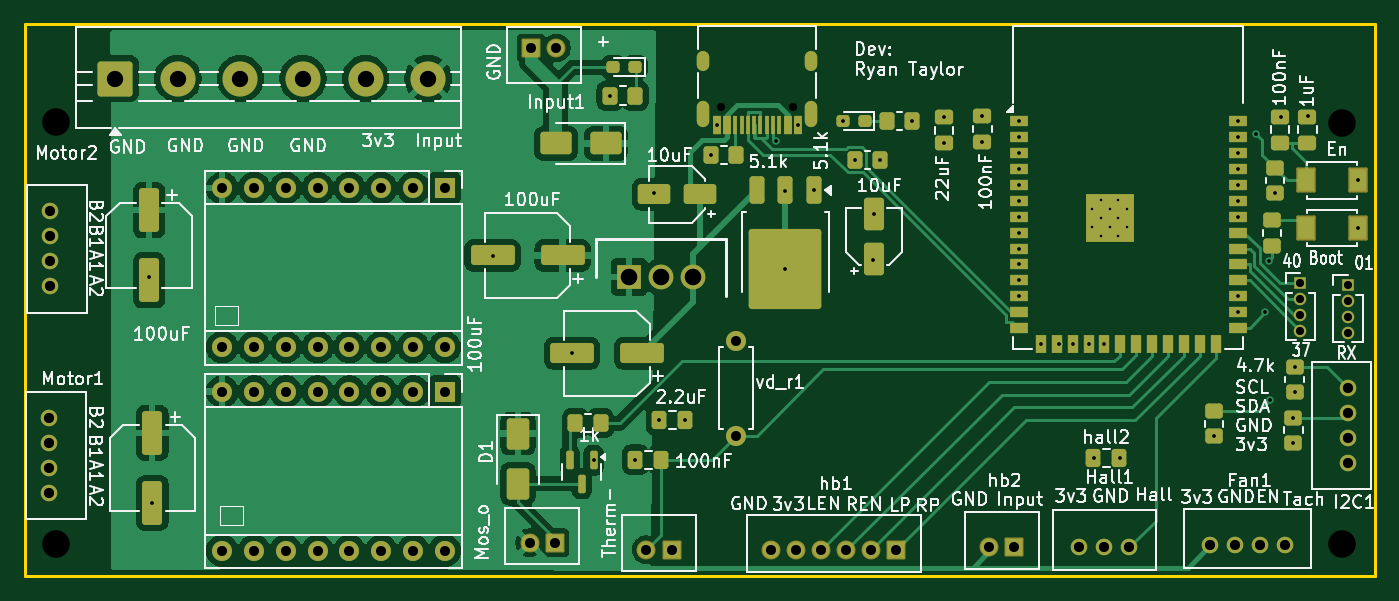
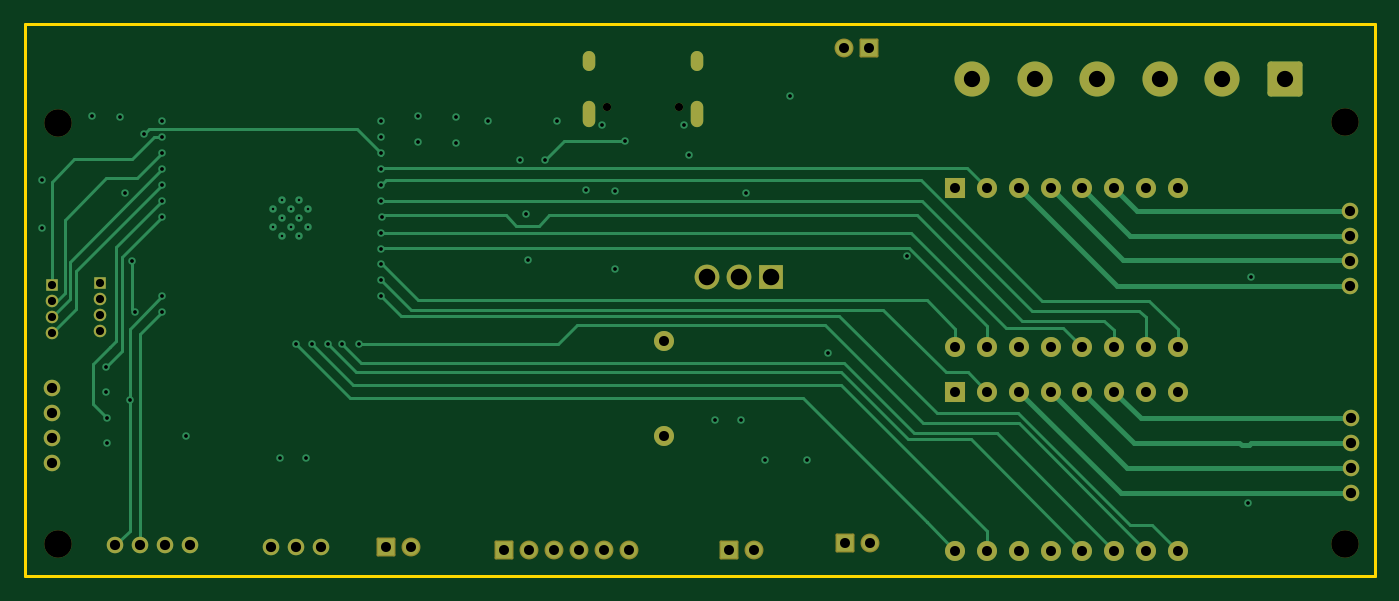
Circuit board: 13 layer files. Board 107.8 x 44.1 mm.
- bottom_copper: V67_cycletron-CuBottom.gbr (17917 bytes)
- inner_copper: V67_cycletron-CuIn1.gbr (209287 bytes)
- inner_copper: V67_cycletron-CuIn2.gbr (196301 bytes)
- top_copper: V67_cycletron-CuTop.gbr (119391 bytes)
- outline: V67_cycletron-EdgeCuts.gbr (610 bytes)
- bottom_mask: V67_cycletron-MaskBottom.gbr (4549 bytes)
- top_mask: V67_cycletron-MaskTop.gbr (10491 bytes)
- drill: V67_cycletron-NPTH.drl (481 bytes)
- drill: V67_cycletron-PTH.drl (3331 bytes)
- paste: V67_cycletron-PasteBottom.gbr (456 bytes)
- paste: V67_cycletron-PasteTop.gbr (7079 bytes)
- bottom_silk: V67_cycletron-SilkBottom.gbr (4559 bytes)
- top_silk: V67_cycletron-SilkTop.gbr (131524 bytes)

=== bottom_copper: V67_cycletron-CuBottom.gbr (17917 bytes, source omitted) ===
=== inner_copper: V67_cycletron-CuIn1.gbr (209287 bytes, source omitted) ===
=== inner_copper: V67_cycletron-CuIn2.gbr (196301 bytes, source omitted) ===
=== top_copper: V67_cycletron-CuTop.gbr (119391 bytes, source omitted) ===
=== outline: V67_cycletron-EdgeCuts.gbr ===
%TF.GenerationSoftware,KiCad,Pcbnew,9.0.1*%
%TF.CreationDate,2026-07-19T18:30:06-07:00*%
%TF.ProjectId,V67_cycletron,5636375f-6379-4636-9c65-74726f6e2e6b,rev?*%
%TF.SameCoordinates,Original*%
%TF.FileFunction,Profile,NP*%
%FSLAX46Y46*%
G04 Gerber Fmt 4.6, Leading zero omitted, Abs format (unit mm)*
G04 Created by KiCad (PCBNEW 9.0.1) date 2026-07-19 18:30:06*
%MOMM*%
%LPD*%
G01*
G04 APERTURE LIST*
%TA.AperFunction,Profile*%
%ADD10C,0.200000*%
%TD*%
G04 APERTURE END LIST*
D10*
X40386000Y-72517000D02*
X148209000Y-72517000D01*
X148209000Y-116586000D01*
X40386000Y-116586000D01*
X40386000Y-72517000D01*
M02*

=== bottom_mask: V67_cycletron-MaskBottom.gbr ===
%TF.GenerationSoftware,KiCad,Pcbnew,9.0.1*%
%TF.CreationDate,2026-07-19T18:30:06-07:00*%
%TF.ProjectId,V67_cycletron,5636375f-6379-4636-9c65-74726f6e2e6b,rev?*%
%TF.SameCoordinates,Original*%
%TF.FileFunction,Soldermask,Bot*%
%TF.FilePolarity,Negative*%
%FSLAX46Y46*%
G04 Gerber Fmt 4.6, Leading zero omitted, Abs format (unit mm)*
G04 Created by KiCad (PCBNEW 9.0.1) date 2026-07-19 18:30:06*
%MOMM*%
%LPD*%
G01*
G04 APERTURE LIST*
G04 Aperture macros list*
%AMRoundRect*
0 Rectangle with rounded corners*
0 $1 Rounding radius*
0 $2 $3 $4 $5 $6 $7 $8 $9 X,Y pos of 4 corners*
0 Add a 4 corners polygon primitive as box body*
4,1,4,$2,$3,$4,$5,$6,$7,$8,$9,$2,$3,0*
0 Add four circle primitives for the rounded corners*
1,1,$1+$1,$2,$3*
1,1,$1+$1,$4,$5*
1,1,$1+$1,$6,$7*
1,1,$1+$1,$8,$9*
0 Add four rect primitives between the rounded corners*
20,1,$1+$1,$2,$3,$4,$5,0*
20,1,$1+$1,$4,$5,$6,$7,0*
20,1,$1+$1,$6,$7,$8,$9,0*
20,1,$1+$1,$8,$9,$2,$3,0*%
G04 Aperture macros list end*
%ADD10C,1.320800*%
%ADD11RoundRect,0.102000X-0.654000X-0.654000X0.654000X-0.654000X0.654000X0.654000X-0.654000X0.654000X0*%
%ADD12C,1.512000*%
%ADD13O,1.000000X1.600000*%
%ADD14O,1.000000X2.100000*%
%ADD15C,0.650000*%
%ADD16R,1.000000X1.000000*%
%ADD17C,1.000000*%
%ADD18C,1.600000*%
%ADD19O,1.600000X1.600000*%
%ADD20RoundRect,0.250001X-1.149999X-1.149999X1.149999X-1.149999X1.149999X1.149999X-1.149999X1.149999X0*%
%ADD21C,2.800000*%
%ADD22R,1.600000X1.600000*%
%ADD23RoundRect,0.102000X0.654000X0.654000X-0.654000X0.654000X-0.654000X-0.654000X0.654000X-0.654000X0*%
%ADD24C,2.200000*%
%ADD25R,1.980000X1.980000*%
%ADD26C,1.980000*%
G04 APERTURE END LIST*
D10*
%TO.C,Motor2*%
X42367200Y-87472002D03*
X42367200Y-89472000D03*
X42367200Y-91472001D03*
X42367200Y-93472000D03*
%TD*%
%TO.C,Motor1*%
X42316400Y-103982002D03*
X42316400Y-105982000D03*
X42316400Y-107982001D03*
X42316400Y-109982000D03*
%TD*%
%TO.C,Fan1*%
X135026400Y-114147600D03*
X137026398Y-114147600D03*
X139026399Y-114147600D03*
X141026398Y-114147600D03*
%TD*%
%TO.C,Hall1*%
X124593601Y-114300000D03*
X126593600Y-114300000D03*
X128593601Y-114300000D03*
%TD*%
D11*
%TO.C,hb2*%
X119380000Y-114300000D03*
D12*
X117380000Y-114300000D03*
%TD*%
D11*
%TO.C,hb1*%
X109982000Y-114554000D03*
D12*
X107982000Y-114554000D03*
X105982000Y-114554000D03*
X103982000Y-114554000D03*
X101982000Y-114554000D03*
X99982000Y-114554000D03*
%TD*%
D13*
%TO.C,J1*%
X94546000Y-75488000D03*
D14*
X94546000Y-79668000D03*
D13*
X103186000Y-75488000D03*
D14*
X103186000Y-79668000D03*
D15*
X95976000Y-79138000D03*
X101756000Y-79138000D03*
%TD*%
D16*
%TO.C,J3*%
X142240000Y-93218000D03*
D17*
X142240000Y-94488000D03*
X142240000Y-95758000D03*
X142240000Y-97028000D03*
%TD*%
D18*
%TO.C,vd_r1*%
X97155000Y-105410000D03*
D19*
X97155000Y-97790000D03*
%TD*%
D20*
%TO.C,Rails1*%
X47578000Y-76860400D03*
D21*
X52578000Y-76860400D03*
X57578000Y-76860400D03*
X62578000Y-76860400D03*
X67578000Y-76860400D03*
X72578000Y-76860400D03*
%TD*%
D22*
%TO.C,Motor_2*%
X73914000Y-85608000D03*
D19*
X71374000Y-85608000D03*
X68834000Y-85608000D03*
X66294000Y-85608000D03*
X63754000Y-85608000D03*
X61214000Y-85608000D03*
X58674000Y-85608000D03*
X56134000Y-85608000D03*
X56134000Y-98308000D03*
X58674000Y-98308000D03*
X61214000Y-98308000D03*
X63754000Y-98308000D03*
X66294000Y-98308000D03*
X68834000Y-98308000D03*
X71374000Y-98308000D03*
X73914000Y-98308000D03*
%TD*%
D23*
%TO.C,Input1*%
X80804000Y-74422000D03*
D12*
X82804000Y-74422000D03*
%TD*%
D16*
%TO.C,J2*%
X146050000Y-93345000D03*
D17*
X146050000Y-94615000D03*
X146050000Y-95885000D03*
X146050000Y-97155000D03*
%TD*%
D24*
%TO.C,*%
X145592800Y-114046000D03*
%TD*%
%TO.C,*%
X42824400Y-80314800D03*
%TD*%
D25*
%TO.C,U3*%
X88646000Y-92710000D03*
D26*
X91196000Y-92710000D03*
X93746000Y-92710000D03*
%TD*%
D22*
%TO.C,Motor_1*%
X73914000Y-101864000D03*
D19*
X71374000Y-101864000D03*
X68834000Y-101864000D03*
X66294000Y-101864000D03*
X63754000Y-101864000D03*
X61214000Y-101864000D03*
X58674000Y-101864000D03*
X56134000Y-101864000D03*
X56134000Y-114564000D03*
X58674000Y-114564000D03*
X61214000Y-114564000D03*
X63754000Y-114564000D03*
X66294000Y-114564000D03*
X68834000Y-114564000D03*
X71374000Y-114564000D03*
X73914000Y-114564000D03*
%TD*%
D11*
%TO.C,Therm1*%
X92017600Y-114503200D03*
D12*
X90017600Y-114503200D03*
%TD*%
D11*
%TO.C,Mos1*%
X82702400Y-113944400D03*
D12*
X80702400Y-113944400D03*
%TD*%
D10*
%TO.C,I2C1*%
X146089000Y-101571801D03*
X146089000Y-103571800D03*
X146089000Y-105571801D03*
X146089000Y-107571799D03*
%TD*%
D24*
%TO.C,*%
X145592800Y-80416400D03*
%TD*%
%TO.C,*%
X42824400Y-114046000D03*
%TD*%
M02*

=== top_mask: V67_cycletron-MaskTop.gbr (10491 bytes, source omitted) ===
=== drill: V67_cycletron-NPTH.drl ===
M48
; DRILL file {KiCad 9.0.1} date 2026-07-19T18:30:06-0700
; FORMAT={-:-/ absolute / inch / decimal}
; #@! TF.CreationDate,2026-07-19T18:30:06-07:00
; #@! TF.GenerationSoftware,Kicad,Pcbnew,9.0.1
; #@! TF.FileFunction,NonPlated,1,4,NPTH
FMAT,2
INCH
; #@! TA.AperFunction,NonPlated,NPTH,ComponentDrill
T1C0.0256
; #@! TA.AperFunction,NonPlated,NPTH,ComponentDrill
T2C0.0866
%
G90
G05
T1
X3.7786Y-3.1157
X4.0061Y-3.1157
T2
X1.686Y-3.162
X1.686Y-4.49
X5.732Y-3.166
X5.732Y-4.49
M30

=== drill: V67_cycletron-PTH.drl ===
M48
; DRILL file {KiCad 9.0.1} date 2026-07-19T18:30:06-0700
; FORMAT={-:-/ absolute / inch / decimal}
; #@! TF.CreationDate,2026-07-19T18:30:06-07:00
; #@! TF.GenerationSoftware,Kicad,Pcbnew,9.0.1
; #@! TF.FileFunction,Plated,1,4,PTH
FMAT,2
INCH
; #@! TA.AperFunction,Plated,PTH,ComponentDrill
T1C0.0079
; #@! TA.AperFunction,Plated,PTH,ViaDrill
T2C0.0118
; #@! TA.AperFunction,Plated,PTH,ComponentDrill
T3C0.0236
; #@! TA.AperFunction,Plated,PTH,ComponentDrill
T4C0.0256
; #@! TA.AperFunction,Plated,PTH,ComponentDrill
T5C0.0315
; #@! TA.AperFunction,Plated,PTH,ComponentDrill
T6C0.0320
; #@! TA.AperFunction,Plated,PTH,ComponentDrill
T7C0.0512
; #@! TA.AperFunction,Plated,PTH,ComponentDrill
T8C0.0520
%
G90
G05
T1
X4.9449Y-3.437
X4.9449Y-3.4921
X4.9724Y-3.4094
X4.9724Y-3.4646
X4.9724Y-3.5197
X5.0Y-3.437
X5.0Y-3.4921
X5.0276Y-3.4094
X5.0276Y-3.4646
X5.0276Y-3.5197
X5.0551Y-3.437
X5.0551Y-3.4921
T2
X1.98Y-3.6512
X1.99Y-4.3605
X3.0626Y-3.585
X3.3098Y-3.89
X3.3774Y-4.2262
X3.43Y-3.08
X3.5092Y-4.225
X3.5691Y-3.387
X3.5842Y-4.1
X3.6658Y-4.1
X3.7475Y-3.2672
X3.7644Y-3.1726
X3.95Y-3.224
X3.98Y-3.38
X3.9808Y-3.6255
X4.0203Y-3.1726
X4.0706Y-3.3775
X4.1611Y-3.16
X4.1993Y-3.2835
X4.2551Y-3.5982
X4.2593Y-3.4523
X4.278Y-3.282
X4.3787Y-3.16
X4.4802Y-3.2299
X4.4803Y-3.1481
X4.6003Y-3.1445
X4.6003Y-3.2262
X4.714Y-3.46
X4.7146Y-3.1606
X4.7146Y-3.2106
X4.7146Y-3.2606
X4.7146Y-3.3106
X4.7146Y-3.3606
X4.7146Y-3.4106
X4.7146Y-3.5106
X4.7146Y-3.5606
X4.7146Y-3.6106
X4.7146Y-3.6606
X4.7146Y-3.7106
X4.7841Y-3.8598
X4.84Y-3.86
X4.8841Y-3.8598
X4.9341Y-3.8598
X4.9523Y-4.218
X4.9841Y-3.8598
X5.034Y-4.218
X5.328Y-4.1507
X5.4035Y-3.1606
X5.4035Y-3.2106
X5.4035Y-3.2606
X5.4035Y-3.3106
X5.4035Y-3.3606
X5.4035Y-3.4106
X5.4035Y-3.4606
X5.4035Y-3.7106
X5.4035Y-3.7606
X5.4599Y-3.2001
X5.49Y-3.76
X5.5Y-3.6
X5.506Y-4.036
X5.5197Y-3.3858
X5.538Y-3.146
X5.578Y-4.092
X5.578Y-4.1707
X5.582Y-3.9326
X5.582Y-4.0114
X5.6246Y-3.1445
X5.7825Y-3.3465
X5.7825Y-3.4961
T4
X5.6Y-3.67
X5.6Y-3.72
X5.6Y-3.77
X5.6Y-3.82
X5.75Y-3.675
X5.75Y-3.725
X5.75Y-3.775
X5.75Y-3.825
T5
X2.21Y-3.3704
X2.21Y-3.8704
X2.21Y-4.0104
X2.21Y-4.5104
X2.31Y-3.3704
X2.31Y-3.8704
X2.31Y-4.0104
X2.31Y-4.5104
X2.41Y-3.3704
X2.41Y-3.8704
X2.41Y-4.0104
X2.41Y-4.5104
X2.51Y-3.3704
X2.51Y-3.8704
X2.51Y-4.0104
X2.51Y-4.5104
X2.61Y-3.3704
X2.61Y-3.8704
X2.61Y-4.0104
X2.61Y-4.5104
X2.71Y-3.3704
X2.71Y-3.8704
X2.71Y-4.0104
X2.71Y-4.5104
X2.81Y-3.3704
X2.81Y-3.8704
X2.81Y-4.0104
X2.81Y-4.5104
X2.91Y-3.3704
X2.91Y-3.8704
X2.91Y-4.0104
X2.91Y-4.5104
X3.1773Y-4.486
X3.1813Y-2.93
X3.256Y-4.486
X3.26Y-2.93
X3.544Y-4.508
X3.6227Y-4.508
X3.825Y-3.85
X3.825Y-4.15
X3.9363Y-4.51
X4.015Y-4.51
X4.0938Y-4.51
X4.1725Y-4.51
X4.2513Y-4.51
X4.33Y-4.51
X4.6213Y-4.5
X4.7Y-4.5
T6
X1.666Y-4.0938
X1.666Y-4.1725
X1.666Y-4.2513
X1.666Y-4.33
X1.668Y-3.4438
X1.668Y-3.5225
X1.668Y-3.6013
X1.668Y-3.68
X4.9053Y-4.5
X4.984Y-4.5
X5.0627Y-4.5
X5.316Y-4.494
X5.3947Y-4.494
X5.4735Y-4.494
X5.5522Y-4.494
X5.7515Y-3.9989
X5.7515Y-4.0776
X5.7515Y-4.1564
X5.7515Y-4.2351
T7
X1.8731Y-3.026
X2.07Y-3.026
X2.2669Y-3.026
X2.4637Y-3.026
X2.6606Y-3.026
X2.8574Y-3.026
T8
X3.49Y-3.65
X3.5904Y-3.65
X3.6908Y-3.65
T3
G00X3.7223Y-2.9838
M15
G01X3.7223Y-2.9602
M16
G05
G00X3.7223Y-3.1582
M15
G01X3.7223Y-3.1149
M16
G05
G00X4.0624Y-2.9838
M15
G01X4.0624Y-2.9602
M16
G05
G00X4.0624Y-3.1582
M15
G01X4.0624Y-3.1149
M16
G05
M30

=== paste: V67_cycletron-PasteBottom.gbr ===
%TF.GenerationSoftware,KiCad,Pcbnew,9.0.1*%
%TF.CreationDate,2026-07-19T18:30:06-07:00*%
%TF.ProjectId,V67_cycletron,5636375f-6379-4636-9c65-74726f6e2e6b,rev?*%
%TF.SameCoordinates,Original*%
%TF.FileFunction,Paste,Bot*%
%TF.FilePolarity,Positive*%
%FSLAX46Y46*%
G04 Gerber Fmt 4.6, Leading zero omitted, Abs format (unit mm)*
G04 Created by KiCad (PCBNEW 9.0.1) date 2026-07-19 18:30:06*
%MOMM*%
%LPD*%
G01*
G04 APERTURE LIST*
G04 APERTURE END LIST*
M02*

=== paste: V67_cycletron-PasteTop.gbr (7079 bytes, source omitted) ===
=== bottom_silk: V67_cycletron-SilkBottom.gbr ===
%TF.GenerationSoftware,KiCad,Pcbnew,9.0.1*%
%TF.CreationDate,2026-07-19T18:30:06-07:00*%
%TF.ProjectId,V67_cycletron,5636375f-6379-4636-9c65-74726f6e2e6b,rev?*%
%TF.SameCoordinates,Original*%
%TF.FileFunction,Legend,Bot*%
%TF.FilePolarity,Positive*%
%FSLAX46Y46*%
G04 Gerber Fmt 4.6, Leading zero omitted, Abs format (unit mm)*
G04 Created by KiCad (PCBNEW 9.0.1) date 2026-07-19 18:30:06*
%MOMM*%
%LPD*%
G01*
G04 APERTURE LIST*
G04 Aperture macros list*
%AMRoundRect*
0 Rectangle with rounded corners*
0 $1 Rounding radius*
0 $2 $3 $4 $5 $6 $7 $8 $9 X,Y pos of 4 corners*
0 Add a 4 corners polygon primitive as box body*
4,1,4,$2,$3,$4,$5,$6,$7,$8,$9,$2,$3,0*
0 Add four circle primitives for the rounded corners*
1,1,$1+$1,$2,$3*
1,1,$1+$1,$4,$5*
1,1,$1+$1,$6,$7*
1,1,$1+$1,$8,$9*
0 Add four rect primitives between the rounded corners*
20,1,$1+$1,$2,$3,$4,$5,0*
20,1,$1+$1,$4,$5,$6,$7,0*
20,1,$1+$1,$6,$7,$8,$9,0*
20,1,$1+$1,$8,$9,$2,$3,0*%
G04 Aperture macros list end*
%ADD10C,1.320800*%
%ADD11RoundRect,0.102000X-0.654000X-0.654000X0.654000X-0.654000X0.654000X0.654000X-0.654000X0.654000X0*%
%ADD12C,1.512000*%
%ADD13O,1.000000X1.600000*%
%ADD14O,1.000000X2.100000*%
%ADD15C,0.650000*%
%ADD16R,1.000000X1.000000*%
%ADD17C,1.000000*%
%ADD18C,1.600000*%
%ADD19O,1.600000X1.600000*%
%ADD20RoundRect,0.250001X-1.149999X-1.149999X1.149999X-1.149999X1.149999X1.149999X-1.149999X1.149999X0*%
%ADD21C,2.800000*%
%ADD22R,1.600000X1.600000*%
%ADD23RoundRect,0.102000X0.654000X0.654000X-0.654000X0.654000X-0.654000X-0.654000X0.654000X-0.654000X0*%
%ADD24C,2.200000*%
%ADD25R,1.980000X1.980000*%
%ADD26C,1.980000*%
G04 APERTURE END LIST*
%LPC*%
D10*
%TO.C,Motor2*%
X42367200Y-87472002D03*
X42367200Y-89472000D03*
X42367200Y-91472001D03*
X42367200Y-93472000D03*
%TD*%
%TO.C,Motor1*%
X42316400Y-103982002D03*
X42316400Y-105982000D03*
X42316400Y-107982001D03*
X42316400Y-109982000D03*
%TD*%
%TO.C,Fan1*%
X135026400Y-114147600D03*
X137026398Y-114147600D03*
X139026399Y-114147600D03*
X141026398Y-114147600D03*
%TD*%
%TO.C,Hall1*%
X124593601Y-114300000D03*
X126593600Y-114300000D03*
X128593601Y-114300000D03*
%TD*%
D11*
%TO.C,hb2*%
X119380000Y-114300000D03*
D12*
X117380000Y-114300000D03*
%TD*%
D11*
%TO.C,hb1*%
X109982000Y-114554000D03*
D12*
X107982000Y-114554000D03*
X105982000Y-114554000D03*
X103982000Y-114554000D03*
X101982000Y-114554000D03*
X99982000Y-114554000D03*
%TD*%
D13*
%TO.C,J1*%
X94546000Y-75488000D03*
D14*
X94546000Y-79668000D03*
D13*
X103186000Y-75488000D03*
D14*
X103186000Y-79668000D03*
D15*
X95976000Y-79138000D03*
X101756000Y-79138000D03*
%TD*%
D16*
%TO.C,J3*%
X142240000Y-93218000D03*
D17*
X142240000Y-94488000D03*
X142240000Y-95758000D03*
X142240000Y-97028000D03*
%TD*%
D18*
%TO.C,vd_r1*%
X97155000Y-105410000D03*
D19*
X97155000Y-97790000D03*
%TD*%
D20*
%TO.C,Rails1*%
X47578000Y-76860400D03*
D21*
X52578000Y-76860400D03*
X57578000Y-76860400D03*
X62578000Y-76860400D03*
X67578000Y-76860400D03*
X72578000Y-76860400D03*
%TD*%
D22*
%TO.C,Motor_2*%
X73914000Y-85608000D03*
D19*
X71374000Y-85608000D03*
X68834000Y-85608000D03*
X66294000Y-85608000D03*
X63754000Y-85608000D03*
X61214000Y-85608000D03*
X58674000Y-85608000D03*
X56134000Y-85608000D03*
X56134000Y-98308000D03*
X58674000Y-98308000D03*
X61214000Y-98308000D03*
X63754000Y-98308000D03*
X66294000Y-98308000D03*
X68834000Y-98308000D03*
X71374000Y-98308000D03*
X73914000Y-98308000D03*
%TD*%
D23*
%TO.C,Input1*%
X80804000Y-74422000D03*
D12*
X82804000Y-74422000D03*
%TD*%
D16*
%TO.C,J2*%
X146050000Y-93345000D03*
D17*
X146050000Y-94615000D03*
X146050000Y-95885000D03*
X146050000Y-97155000D03*
%TD*%
D24*
%TO.C,*%
X145592800Y-114046000D03*
%TD*%
%TO.C,*%
X42824400Y-80314800D03*
%TD*%
D25*
%TO.C,U3*%
X88646000Y-92710000D03*
D26*
X91196000Y-92710000D03*
X93746000Y-92710000D03*
%TD*%
D22*
%TO.C,Motor_1*%
X73914000Y-101864000D03*
D19*
X71374000Y-101864000D03*
X68834000Y-101864000D03*
X66294000Y-101864000D03*
X63754000Y-101864000D03*
X61214000Y-101864000D03*
X58674000Y-101864000D03*
X56134000Y-101864000D03*
X56134000Y-114564000D03*
X58674000Y-114564000D03*
X61214000Y-114564000D03*
X63754000Y-114564000D03*
X66294000Y-114564000D03*
X68834000Y-114564000D03*
X71374000Y-114564000D03*
X73914000Y-114564000D03*
%TD*%
D11*
%TO.C,Therm1*%
X92017600Y-114503200D03*
D12*
X90017600Y-114503200D03*
%TD*%
D11*
%TO.C,Mos1*%
X82702400Y-113944400D03*
D12*
X80702400Y-113944400D03*
%TD*%
D10*
%TO.C,I2C1*%
X146089000Y-101571801D03*
X146089000Y-103571800D03*
X146089000Y-105571801D03*
X146089000Y-107571799D03*
%TD*%
D24*
%TO.C,*%
X145592800Y-80416400D03*
%TD*%
%TO.C,*%
X42824400Y-114046000D03*
%TD*%
%LPD*%
M02*

=== top_silk: V67_cycletron-SilkTop.gbr (131524 bytes, source omitted) ===
